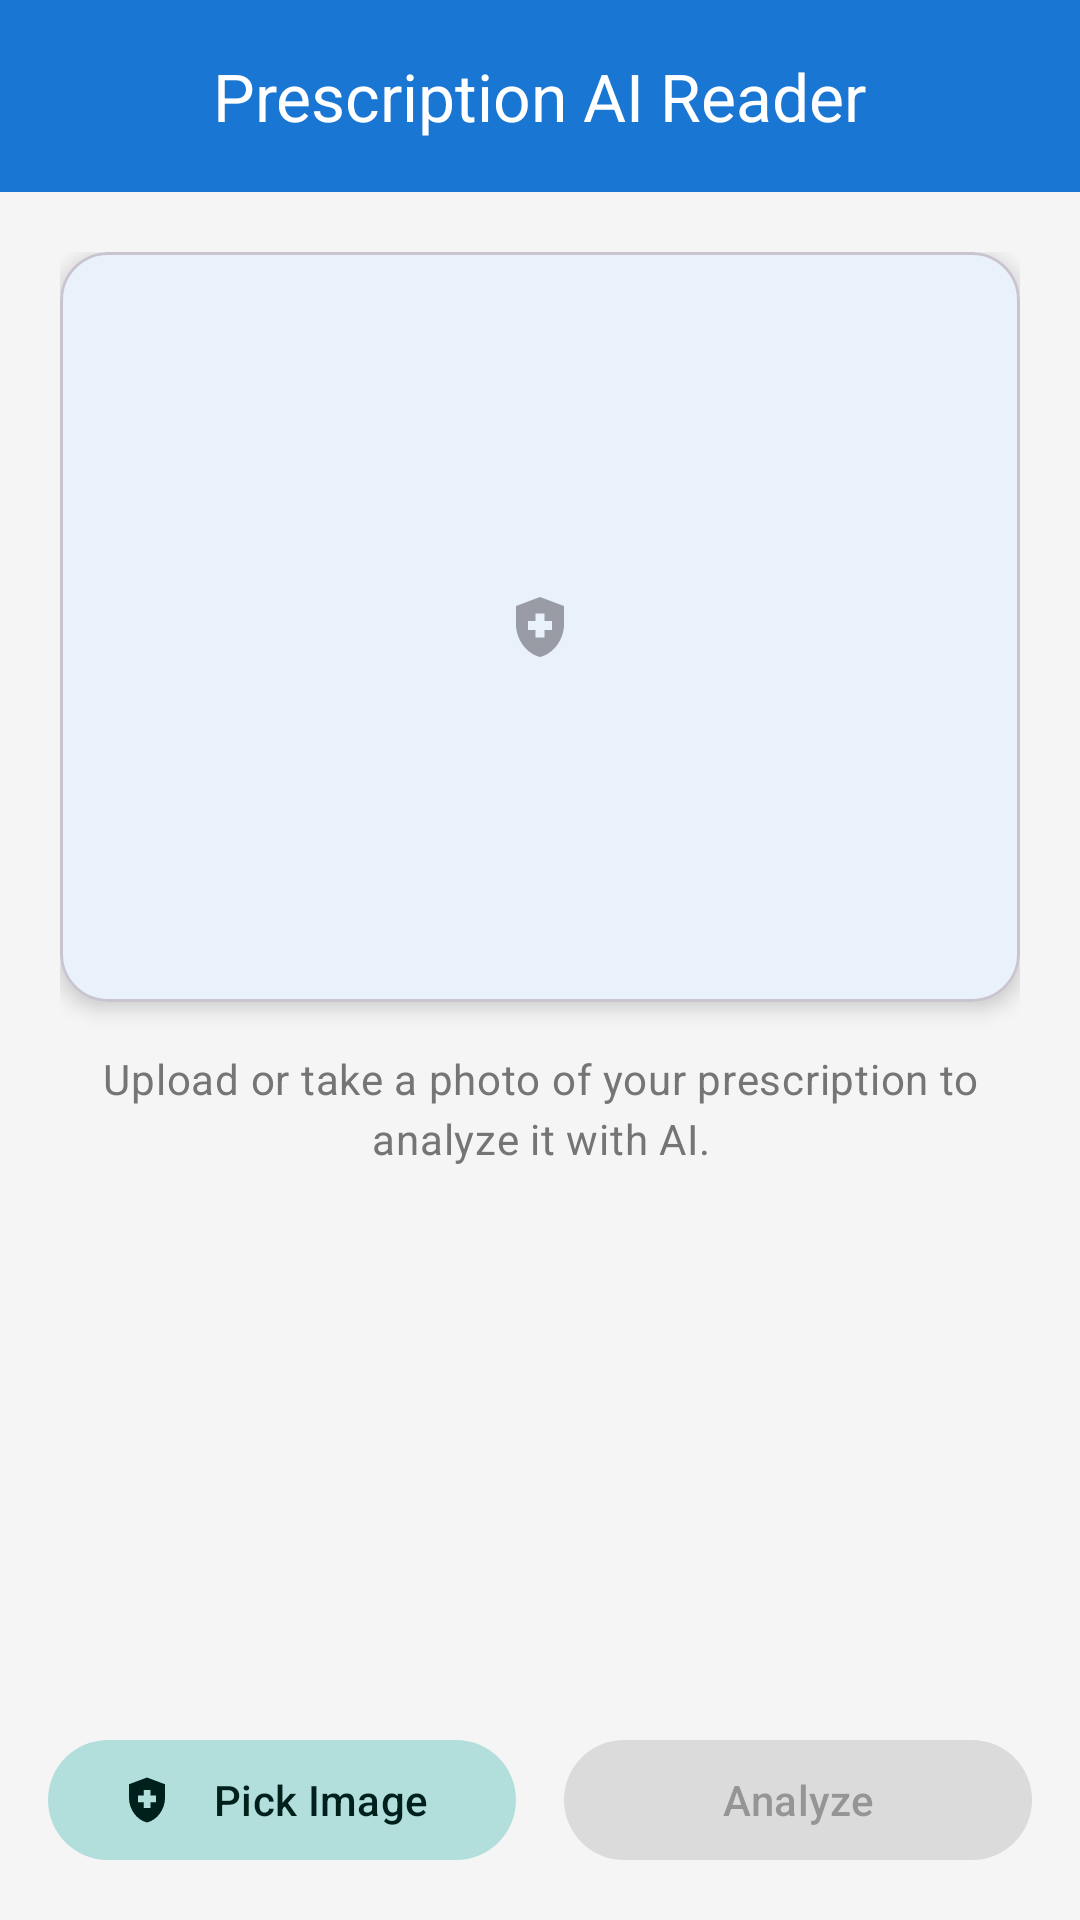

Write the Android layout XML for this screen, with the resource values it uses.
<!-- AndroidManifest.xml: application theme Theme.CareLanka -->
<!-- res/layout/activity_prescription_ai.xml -->
<?xml version="1.0" encoding="utf-8"?>
<androidx.constraintlayout.widget.ConstraintLayout xmlns:android="http://schemas.android.com/apk/res/android"
    xmlns:app="http://schemas.android.com/apk/res-auto"
    android:layout_width="match_parent"
    android:layout_height="match_parent"
    android:background="@color/background">

    <com.google.android.material.appbar.AppBarLayout
        android:id="@+id/appBarLayout"
        android:layout_width="match_parent"
        android:layout_height="wrap_content">

        <com.google.android.material.appbar.MaterialToolbar
            android:id="@+id/toolbar"
            android:layout_width="match_parent"
            android:layout_height="?attr/actionBarSize"
            android:background="?attr/colorPrimary"
            app:navigationIcon="@drawable/baseline_arrow_forward_24"
            app:title="Prescription AI Reader"
            app:titleCentered="true"
            app:titleTextColor="@color/white" />
    </com.google.android.material.appbar.AppBarLayout>

    <androidx.core.widget.NestedScrollView
        android:layout_width="match_parent"
        android:layout_height="0dp"
        app:layout_constraintBottom_toTopOf="@id/bottomButtons"
        app:layout_constraintTop_toBottomOf="@id/appBarLayout">

        <LinearLayout
            android:layout_width="match_parent"
            android:layout_height="wrap_content"
            android:orientation="vertical"
            android:padding="20dp">

            <com.google.android.material.card.MaterialCardView
                android:layout_width="match_parent"
                android:layout_height="wrap_content"
                app:cardCornerRadius="16dp"
                app:cardElevation="4dp">

                <ImageView
                    android:id="@+id/ivPrescription"
                    android:layout_width="match_parent"
                    android:layout_height="250dp"
                    android:scaleType="centerInside"
                    android:src="@drawable/baseline_health_and_safety_24"
                    android:alpha="0.5" />
            </com.google.android.material.card.MaterialCardView>

            <TextView
                android:id="@+id/tvInstructions"
                style="@style/TextAppearance.CareLanka.BodyMedium"
                android:layout_width="match_parent"
                android:layout_height="wrap_content"
                android:layout_marginTop="16dp"
                android:text="Upload or take a photo of your prescription to analyze it with AI."
                android:textAlignment="center" />

            <ProgressBar
                android:id="@+id/progressBar"
                android:layout_width="wrap_content"
                android:layout_height="wrap_content"
                android:layout_gravity="center"
                android:layout_marginTop="16dp"
                android:visibility="gone" />

            <com.google.android.material.card.MaterialCardView
                android:id="@+id/cardResult"
                android:layout_width="match_parent"
                android:layout_height="wrap_content"
                android:layout_marginTop="16dp"
                android:visibility="gone"
                app:cardCornerRadius="16dp"
                app:cardElevation="2dp"
                app:strokeColor="@color/primary"
                app:strokeWidth="1dp">

                <LinearLayout
                    android:layout_width="match_parent"
                    android:layout_height="wrap_content"
                    android:orientation="vertical"
                    android:padding="16dp">

                    <TextView
                        android:id="@+id/tvResult"
                        style="@style/TextAppearance.CareLanka.BodyLarge"
                        android:layout_width="match_parent"
                        android:layout_height="wrap_content" />

                    <com.google.android.material.button.MaterialButton
                        android:id="@+id/btnManualReminder"
                        style="@style/Widget.Material3.Button.TextButton"
                        android:layout_width="wrap_content"
                        android:layout_height="wrap_content"
                        android:layout_gravity="end"
                        android:text="Set Manual Reminder"
                        android:textColor="@color/primary" />
                </LinearLayout>
            </com.google.android.material.card.MaterialCardView>

        </LinearLayout>
    </androidx.core.widget.NestedScrollView>

    <LinearLayout
        android:id="@+id/bottomButtons"
        android:layout_width="match_parent"
        android:layout_height="wrap_content"
        android:orientation="horizontal"
        android:padding="16dp"
        app:layout_constraintBottom_toBottomOf="parent">

        <com.google.android.material.button.MaterialButton
            android:id="@+id/btnPickImage"
            style="@style/Widget.Material3.Button.TonalButton"
            android:layout_width="0dp"
            android:layout_height="wrap_content"
            android:layout_marginEnd="8dp"
            android:layout_weight="1"
            android:text="Pick Image"
            app:icon="@drawable/baseline_health_and_safety_24" />

        <com.google.android.material.button.MaterialButton
            android:id="@+id/btnAnalyze"
            android:layout_width="0dp"
            android:layout_height="wrap_content"
            android:layout_marginStart="8dp"
            android:layout_weight="1"
            android:enabled="false"
            android:text="Analyze" />
    </LinearLayout>

</androidx.constraintlayout.widget.ConstraintLayout>
<!-- resources referenced by this layout -->
<resources>
  <color name="background">#F5F5F5</color>
  <color name="primary">#1976D2</color>
  <color name="white">#FFFFFF</color>
  <!-- drawable baseline_health_and_safety_24 (drawable) -->
  <vector xmlns:android="http://schemas.android.com/apk/res/android"
      android:width="24dp"
      android:height="24dp"
      android:viewportWidth="24"
      android:viewportHeight="24"
      android:tint="?attr/colorControlNormal">
    <path
        android:fillColor="@android:color/white"
        android:pathData="M10.5,13H8v-3h2.5V7.5h3V10H16v3h-2.5v2.5h-3V13zM12,2L4,5v6.09c0,5.05 3.41,9.76 8,10.91c4.59,-1.15 8,-5.86 8,-10.91V5L12,2z"/>
  </vector>
  <style name="TextAppearance.CareLanka.BodyLarge" parent="TextAppearance.Material3.BodyLarge">
          <item name="android:textSize">@dimen/text_body_large</item>
          <item name="android:textColor">@color/onSurface</item>
      </style>
  <style name="TextAppearance.CareLanka.BodyMedium" parent="TextAppearance.Material3.BodyMedium">
          <item name="android:textSize">@dimen/text_body</item>
          <item name="android:textColor">@color/onSurfaceVariant</item>
      </style>
  <style name="Theme.CareLanka" parent="Base.Theme.CareLanka" />
  <dimen name="text_body_large">16sp</dimen>
  <color name="onSurface">#212121</color>
  <dimen name="text_body">14sp</dimen>
  <color name="onSurfaceVariant">#757575</color>
  <color name="onPrimary">#FFFFFF</color>
  <color name="primaryContainer">#D7E3FF</color>
  <color name="onPrimaryContainer">#001B3F</color>
  <color name="secondary">#00897B</color>
  <color name="onSecondary">#FFFFFF</color>
  <color name="secondaryContainer">#B2DFDB</color>
  <color name="onSecondaryContainer">#00201C</color>
  <color name="tertiary">#4CAF50</color>
  <color name="onTertiary">#FFFFFF</color>
  <color name="tertiaryContainer">#C8E6C9</color>
  <color name="onTertiaryContainer">#002107</color>
  <color name="surface">#FFFFFF</color>
  <color name="surfaceVariant">#E0E2EC</color>
  <color name="outline">#74777F</color>
  <style name="TextAppearance.CareLanka.HeadlineLarge" parent="TextAppearance.Material3.HeadlineLarge">
          <item name="android:textSize">@dimen/text_headline_large</item>
          <item name="android:textStyle">bold</item>
          <item name="android:textColor">@color/onSurface</item>
      </style>
  <style name="TextAppearance.CareLanka.HeadlineMedium" parent="TextAppearance.Material3.HeadlineMedium">
          <item name="android:textSize">@dimen/text_headline_medium</item>
          <item name="android:textStyle">bold</item>
          <item name="android:textColor">@color/onSurface</item>
      </style>
  <style name="TextAppearance.CareLanka.HeadlineSmall" parent="TextAppearance.Material3.HeadlineSmall">
          <item name="android:textSize">@dimen/text_headline_small</item>
          <item name="android:textStyle">bold</item>
          <item name="android:textColor">@color/onSurface</item>
      </style>
  <dimen name="text_headline_large">32sp</dimen>
  <dimen name="text_headline_medium">24sp</dimen>
  <dimen name="text_headline_small">20sp</dimen>
</resources>
